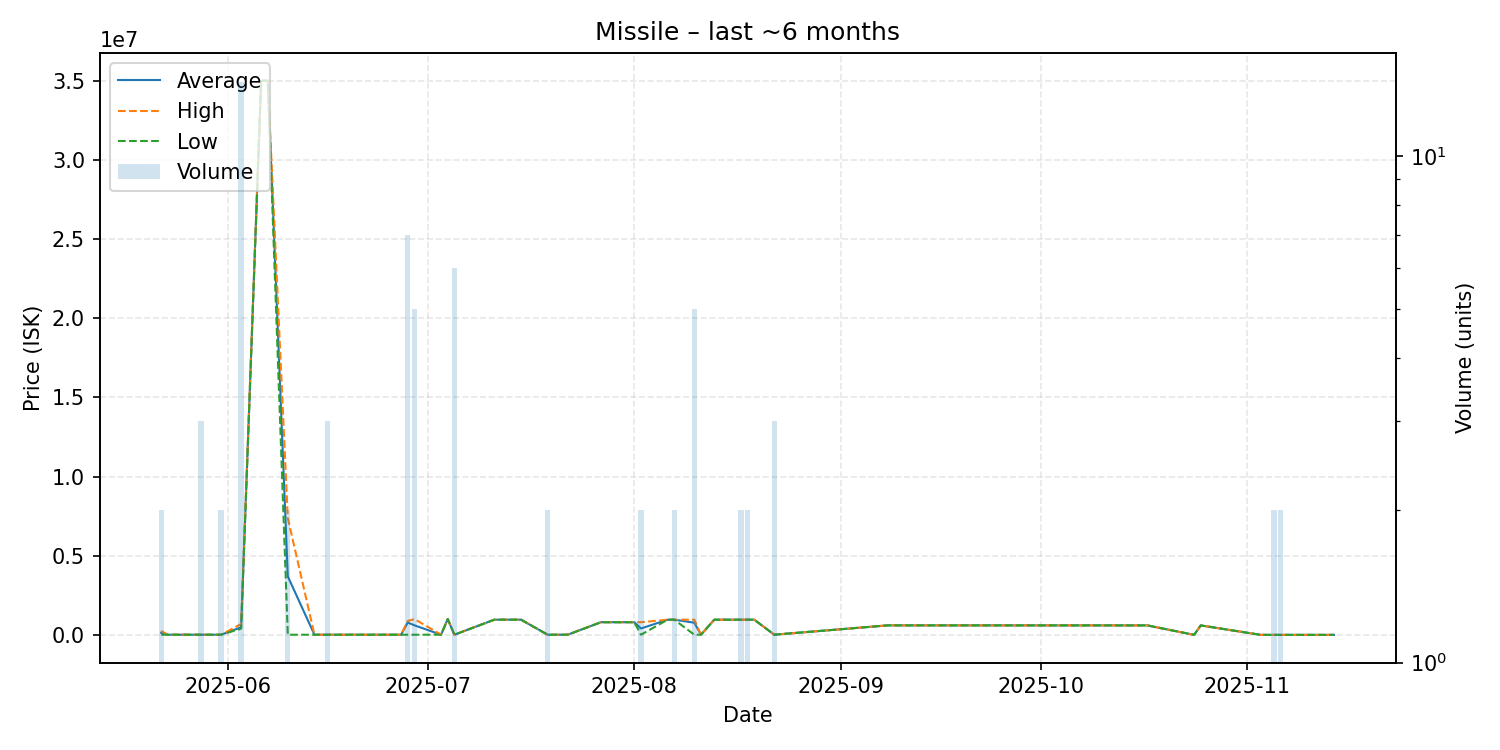

The file beside this chart, header and first rows:
date, average, highest, lowest, order_count, volume
2025-05-22, 130000, 250000, 10000, 2, 2
2025-05-23, 10000, 10000, 10000, 1, 1
2025-05-28, 10000, 10000, 10000, 2, 3
2025-05-31, 10000, 10000, 10000, 2, 2
2025-06-03, 481414, 690000, 395000, 10, 14
2025-06-06, 35000000, 35000000, 35000000, 1, 1
2025-06-07, 35000000, 35000000, 35000000, 1, 1
2025-06-10, 3695000, 7380000, 10000, 2, 2
2025-06-14, 10000, 10000, 10000, 1, 1
2025-06-16, 10000, 10000, 10000, 1, 3
2025-06-17, 10000, 10000, 10000, 1, 1
2025-06-27, 10000, 10000, 10000, 1, 1
2025-06-28, 779943, 874950, 10000, 5, 7
2025-06-29, 604000, 1000000, 10000, 4, 5
2025-07-03, 10000, 10000, 10000, 1, 1
2025-07-04, 998700, 998700, 998700, 1, 1
2025-07-05, 10000, 10000, 10000, 1, 6
2025-07-11, 959900, 959900, 959900, 1, 1
2025-07-14, 959700, 959700, 959700, 1, 1
2025-07-15, 959800, 959800, 959800, 1, 1
2025-07-19, 10010, 10010, 10010, 1, 2
2025-07-22, 10010, 10010, 10010, 1, 1
2025-07-27, 799100, 799100, 799100, 1, 1
2025-07-30, 799200, 799200, 799200, 1, 1
2025-08-01, 799300, 799300, 799300, 1, 1
2025-08-02, 405050, 800000, 10100, 2, 2
2025-08-06, 958500, 958500, 958500, 1, 1
2025-08-07, 958700, 958700, 958700, 2, 2
2025-08-10, 768894, 958600, 10070, 5, 5
2025-08-11, 10070, 10070, 10070, 1, 1
2025-08-13, 958700, 958700, 958700, 1, 1
2025-08-14, 958700, 958700, 958700, 1, 1
2025-08-15, 958700, 958700, 958700, 1, 1
2025-08-17, 958700, 958700, 958700, 2, 2
2025-08-18, 958850, 959000, 958700, 2, 2
2025-08-19, 960000, 960000, 960000, 1, 1
2025-08-22, 10070, 10070, 10070, 2, 3
2025-09-08, 599900, 599900, 599900, 1, 1
2025-10-12, 599000, 599000, 599000, 1, 1
2025-10-15, 597900, 597900, 597900, 1, 1
2025-10-17, 597900, 597900, 597900, 1, 1
2025-10-24, 1.01, 1.01, 1.01, 1, 1
2025-10-25, 597600, 597600, 597600, 1, 1
2025-11-03, 10.0, 10.0, 10.0, 1, 1
2025-11-05, 12.0, 12.0, 12.0, 1, 2
2025-11-06, 12.0, 12.0, 12.0, 1, 2
2025-11-08, 12.0, 12.0, 12.0, 1, 1
2025-11-14, 13.01, 13.01, 13.01, 1, 1
